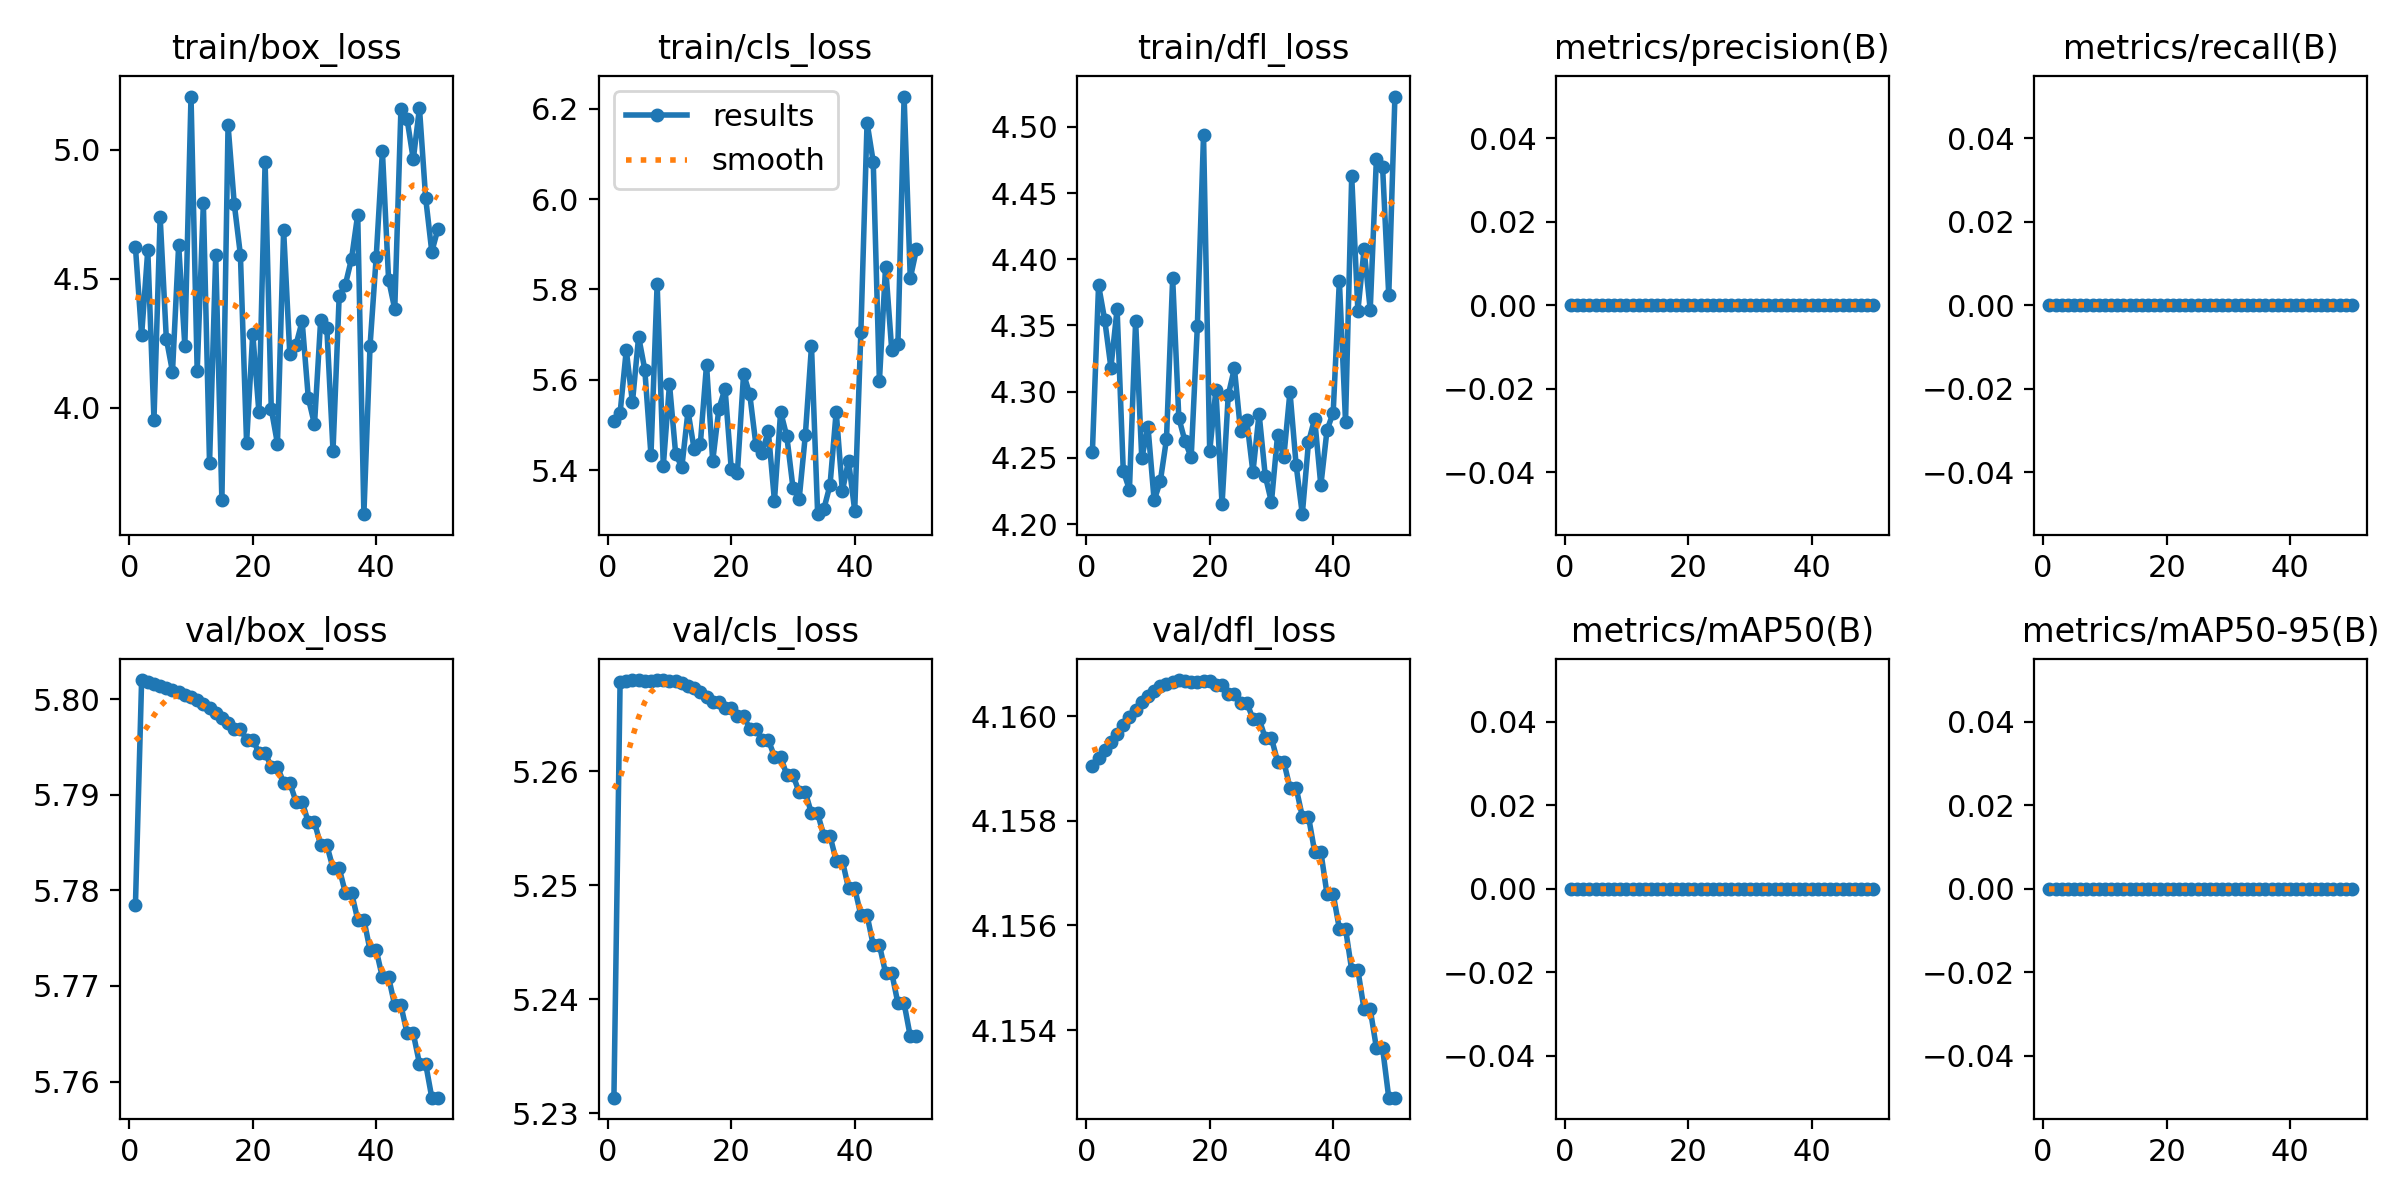

The table this chart was drawn from, first rows:
epoch, time, train/box_loss, train/cls_loss, train/dfl_loss, metrics/precision(B), metrics/recall(B), metrics/mAP50(B), metrics/mAP50-95(B), val/box_loss, val/cls_loss, val/dfl_loss, lr/pg0, lr/pg1, lr/pg2
1, 3.414, 4.623, 5.508, 4.255, 0, 0, 0, 0, 5.778, 5.231, 4.159, 0, 0, 0
2, 5.906, 4.281, 5.526, 4.38, 0, 0, 0, 0, 5.802, 5.268, 4.159, 2.08783e-06, 2.08783e-06, 2.08783e-06
3, 8.285, 4.612, 5.666, 4.354, 0, 0, 0, 0, 5.802, 5.268, 4.159, 4.0913e-06, 4.0913e-06, 4.0913e-06
4, 10.55, 3.954, 5.55, 4.318, 0, 0, 0, 0, 5.802, 5.268, 4.16, 6.01043e-06, 6.01043e-06, 6.01043e-06
5, 12.59, 4.74, 5.695, 4.362, 0, 0, 0, 0, 5.801, 5.268, 4.16, 7.84522e-06, 7.84522e-06, 7.84522e-06
6, 14.93, 4.269, 5.623, 4.24, 0, 0, 0, 0, 5.801, 5.268, 4.16, 9.59565e-06, 9.59565e-06, 9.59565e-06
7, 17.1, 4.14, 5.433, 4.226, 0, 0, 0, 0, 5.801, 5.268, 4.16, 1.12617e-05, 1.12617e-05, 1.12617e-05
8, 19.2, 4.631, 5.813, 4.353, 0, 0, 0, 0, 5.801, 5.268, 4.16, 1.28435e-05, 1.28435e-05, 1.28435e-05
9, 21.53, 4.24, 5.409, 4.25, 0, 0, 0, 0, 5.8, 5.268, 4.16, 1.43409e-05, 1.43409e-05, 1.43409e-05
10, 23.65, 5.207, 5.59, 4.274, 0, 0, 0, 0, 5.8, 5.268, 4.16, 1.57539e-05, 1.57539e-05, 1.57539e-05
11, 25.89, 4.142, 5.436, 4.218, 0, 0, 0, 0, 5.8, 5.268, 4.16, 1.70826e-05, 1.70826e-05, 1.70826e-05
12, 28.24, 4.793, 5.406, 4.232, 0, 0, 0, 0, 5.799, 5.268, 4.161, 1.83269e-05, 1.83269e-05, 1.83269e-05
13, 30.66, 3.785, 5.53, 4.264, 0, 0, 0, 0, 5.799, 5.268, 4.161, 1.94869e-05, 1.94869e-05, 1.94869e-05
14, 32.98, 4.591, 5.446, 4.386, 0, 0, 0, 0, 5.799, 5.267, 4.161, 2.05626e-05, 2.05626e-05, 2.05626e-05
15, 35.26, 3.641, 5.458, 4.28, 0, 0, 0, 0, 5.798, 5.267, 4.161, 2.15539e-05, 2.15539e-05, 2.15539e-05
16, 37.44, 5.096, 5.634, 4.263, 0, 0, 0, 0, 5.797, 5.267, 4.161, 2.24609e-05, 2.24609e-05, 2.24609e-05
17, 40.88, 4.792, 5.42, 4.25, 0, 0, 0, 0, 5.797, 5.266, 4.161, 2.32835e-05, 2.32835e-05, 2.32835e-05
18, 43.02, 4.593, 5.536, 4.349, 0, 0, 0, 0, 5.797, 5.266, 4.161, 2.40217e-05, 2.40217e-05, 2.40217e-05
19, 45.43, 3.864, 5.58, 4.494, 0, 0, 0, 0, 5.796, 5.266, 4.161, 2.46756e-05, 2.46756e-05, 2.46756e-05
20, 47.99, 4.288, 5.403, 4.255, 0, 0, 0, 0, 5.796, 5.266, 4.161, 2.52452e-05, 2.52452e-05, 2.52452e-05
21, 50.15, 3.982, 5.395, 4.301, 0, 0, 0, 0, 5.794, 5.265, 4.161, 2.57304e-05, 2.57304e-05, 2.57304e-05
22, 52.41, 4.953, 5.613, 4.215, 0, 0, 0, 0, 5.794, 5.265, 4.161, 2.61313e-05, 2.61313e-05, 2.61313e-05
23, 54.77, 3.995, 5.568, 4.297, 0, 0, 0, 0, 5.793, 5.264, 4.16, 2.64478e-05, 2.64478e-05, 2.64478e-05
24, 57.02, 3.861, 5.456, 4.318, 0, 0, 0, 0, 5.793, 5.264, 4.16, 2.668e-05, 2.668e-05, 2.668e-05
25, 59.43, 4.689, 5.438, 4.27, 0, 0, 0, 0, 5.791, 5.263, 4.16, 2.68278e-05, 2.68278e-05, 2.68278e-05
26, 61.96, 4.209, 5.487, 4.278, 0, 0, 0, 0, 5.791, 5.263, 4.16, 2.68913e-05, 2.68913e-05, 2.68913e-05
27, 64.49, 4.244, 5.332, 4.239, 0, 0, 0, 0, 5.789, 5.261, 4.16, 2.68704e-05, 2.68704e-05, 2.68704e-05
28, 66.79, 4.335, 5.529, 4.283, 0, 0, 0, 0, 5.789, 5.261, 4.16, 2.67652e-05, 2.67652e-05, 2.67652e-05
29, 69.42, 4.038, 5.475, 4.236, 0, 0, 0, 0, 5.787, 5.26, 4.16, 2.65756e-05, 2.65756e-05, 2.65756e-05
30, 71.82, 3.935, 5.361, 4.217, 0, 0, 0, 0, 5.787, 5.26, 4.16, 2.63017e-05, 2.63017e-05, 2.63017e-05
31, 74.18, 4.341, 5.335, 4.268, 0, 0, 0, 0, 5.785, 5.258, 4.159, 2.59434e-05, 2.59434e-05, 2.59434e-05
32, 76.81, 4.309, 5.477, 4.25, 0, 0, 0, 0, 5.785, 5.258, 4.159, 2.55008e-05, 2.55008e-05, 2.55008e-05
33, 79.4, 3.834, 5.674, 4.3, 0, 0, 0, 0, 5.782, 5.256, 4.159, 2.49738e-05, 2.49738e-05, 2.49738e-05
34, 82.46, 4.434, 5.302, 4.244, 0, 0, 0, 0, 5.782, 5.256, 4.159, 2.43625e-05, 2.43625e-05, 2.43625e-05
35, 84.96, 4.478, 5.314, 4.207, 0, 0, 0, 0, 5.78, 5.254, 4.158, 2.36669e-05, 2.36669e-05, 2.36669e-05
36, 87.35, 4.578, 5.367, 4.262, 0, 0, 0, 0, 5.78, 5.254, 4.158, 2.28869e-05, 2.28869e-05, 2.28869e-05
37, 89.99, 4.749, 5.53, 4.279, 0, 0, 0, 0, 5.777, 5.252, 4.157, 2.20225e-05, 2.20225e-05, 2.20225e-05
38, 92.59, 3.587, 5.353, 4.229, 0, 0, 0, 0, 5.777, 5.252, 4.157, 2.10738e-05, 2.10738e-05, 2.10738e-05
39, 95.4, 4.241, 5.421, 4.271, 0, 0, 0, 0, 5.774, 5.25, 4.157, 2.00407e-05, 2.00407e-05, 2.00407e-05
40, 97.64, 4.586, 5.31, 4.284, 0, 0, 0, 0, 5.774, 5.25, 4.157, 1.89233e-05, 1.89233e-05, 1.89233e-05
41, 99.92, 4.995, 5.706, 4.384, 0, 0, 0, 0, 5.771, 5.247, 4.156, 1.77216e-05, 1.77216e-05, 1.77216e-05
42, 102.4, 4.497, 6.169, 4.277, 0, 0, 0, 0, 5.771, 5.247, 4.156, 1.64355e-05, 1.64355e-05, 1.64355e-05
43, 104.7, 4.383, 6.083, 4.463, 0, 0, 0, 0, 5.768, 5.245, 4.155, 1.50651e-05, 1.50651e-05, 1.50651e-05
44, 107.2, 5.159, 5.597, 4.361, 0, 0, 0, 0, 5.768, 5.245, 4.155, 1.36103e-05, 1.36103e-05, 1.36103e-05
45, 109.5, 5.119, 5.85, 4.407, 0, 0, 0, 0, 5.765, 5.242, 4.154, 1.20711e-05, 1.20711e-05, 1.20711e-05
46, 111.6, 4.963, 5.665, 4.362, 0, 0, 0, 0, 5.765, 5.242, 4.154, 1.04476e-05, 1.04476e-05, 1.04476e-05
47, 113.9, 5.162, 5.679, 4.476, 0, 0, 0, 0, 5.762, 5.24, 4.154, 8.73982e-06, 8.73982e-06, 8.73982e-06
48, 117.6, 4.815, 6.227, 4.47, 0, 0, 0, 0, 5.762, 5.24, 4.154, 6.94763e-06, 6.94763e-06, 6.94763e-06
49, 120, 4.605, 5.825, 4.373, 0, 0, 0, 0, 5.758, 5.237, 4.153, 5.0711e-06, 5.0711e-06, 5.0711e-06
50, 122.5, 4.694, 5.888, 4.523, 0, 0, 0, 0, 5.758, 5.237, 4.153, 3.11023e-06, 3.11023e-06, 3.11023e-06
